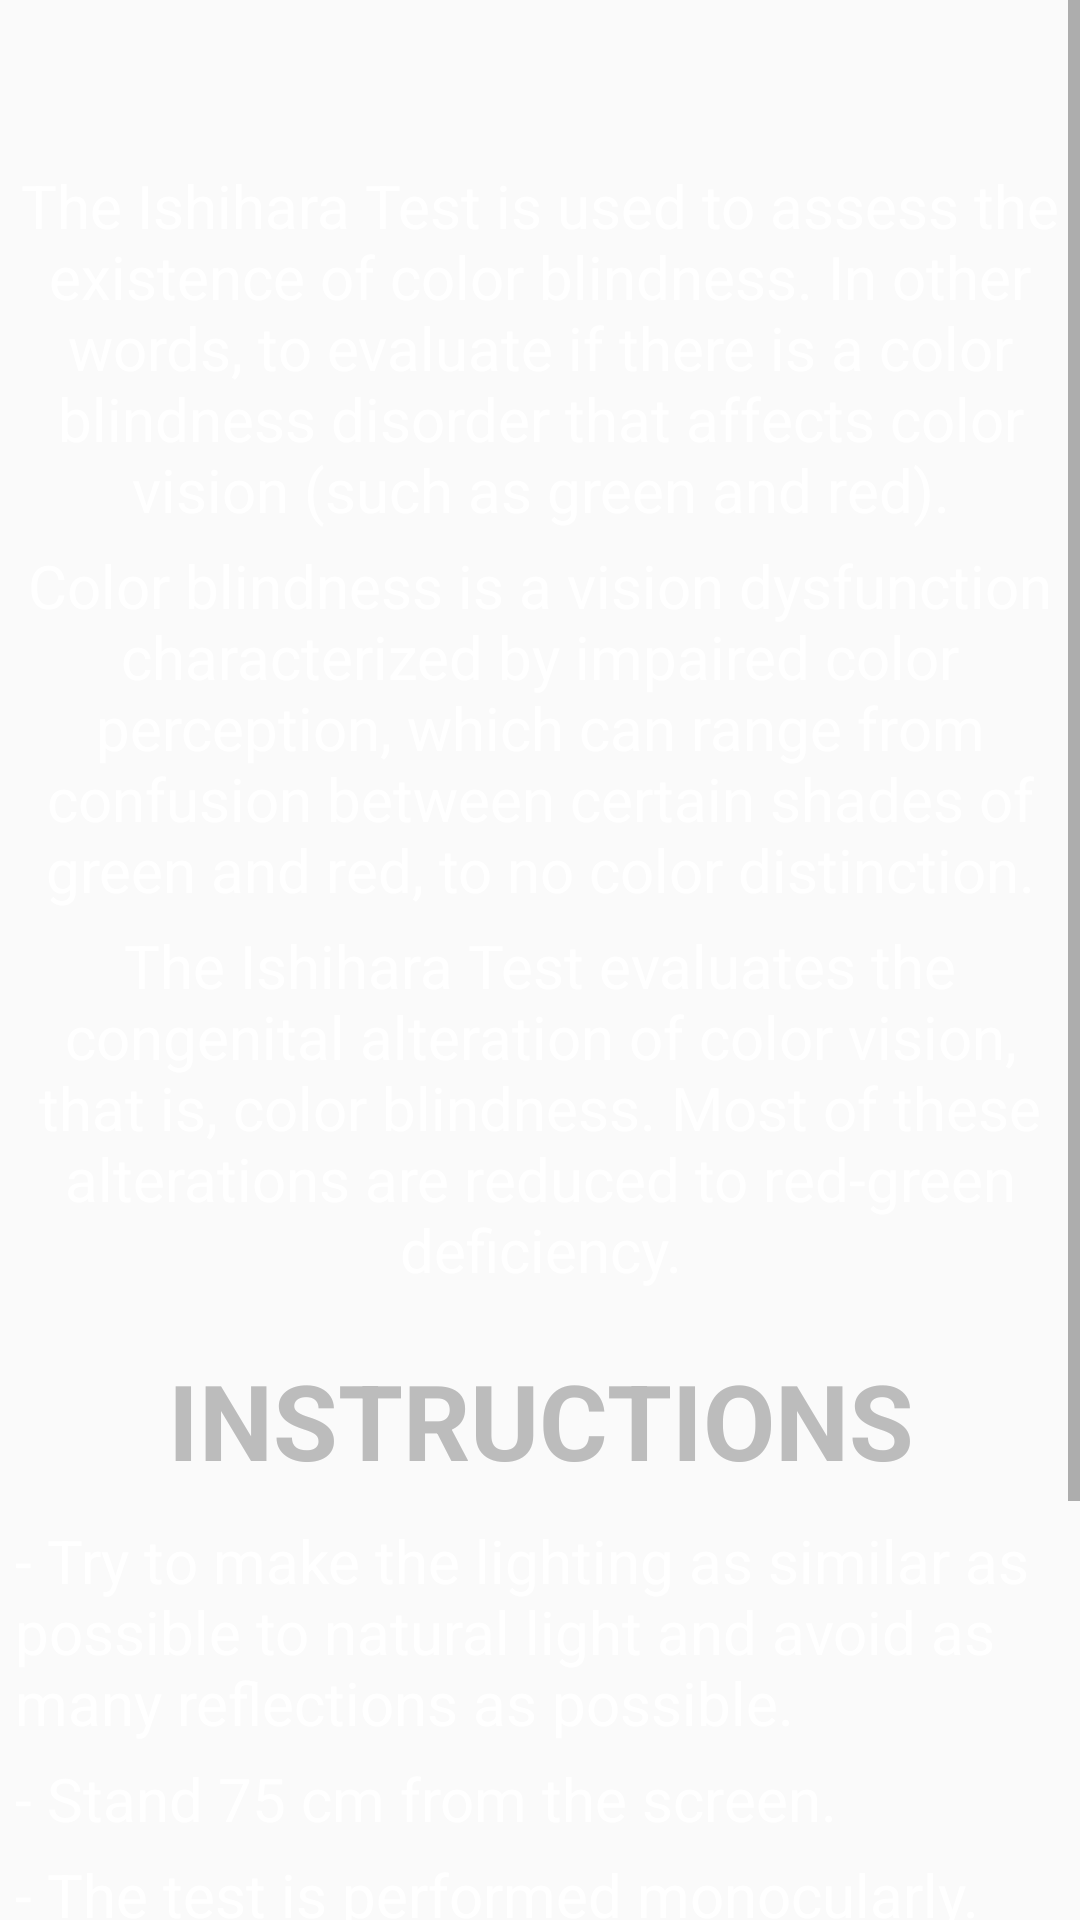

The Android layout XML behind this screen, and the referenced resources:
<!-- AndroidManifest.xml: application theme Theme.IshiharaTest -->
<!-- res/layout/activity_instructions.xml -->
<?xml version="1.0" encoding="utf-8"?>
<androidx.constraintlayout.widget.ConstraintLayout xmlns:android="http://schemas.android.com/apk/res/android"
    xmlns:app="http://schemas.android.com/apk/res-auto"
    xmlns:tools="http://schemas.android.com/tools"
    android:layout_width="match_parent"
    android:layout_height="match_parent"
    android:background="@drawable/nicewallpaper">

    <ScrollView
        android:layout_width="match_parent"
        android:layout_height="match_parent">

        <LinearLayout
            android:layout_width="wrap_content"
            android:layout_height="match_parent"
            android:orientation="vertical">

            <TextView
                android:id="@+id/intro1"
                android:layout_width="match_parent"
                android:layout_height="wrap_content"
                android:layout_marginLeft="5dp"
                android:layout_marginRight="5dp"
                android:layout_marginTop="55dp"
                android:gravity="center"
                android:text="@string/instr1"
                android:textColor="@color/white"
                android:textSize="20sp"
                app:layout_constraintBottom_toBottomOf="parent"
                app:layout_constraintEnd_toEndOf="parent"
                app:layout_constraintStart_toStartOf="parent"
                app:layout_constraintTop_toTopOf="parent" />

            <TextView
                android:id="@+id/intro2"
                android:layout_width="match_parent"
                android:layout_height="wrap_content"
                android:layout_marginLeft="5dp"
                android:layout_marginRight="5dp"
                android:layout_marginTop="5dp"
                android:gravity="center"
                android:text="@string/instr2"
                android:textColor="@color/white"
                android:textSize="20sp"
                app:layout_constraintBottom_toBottomOf="parent"
                app:layout_constraintEnd_toEndOf="parent"
                app:layout_constraintStart_toStartOf="parent"
                app:layout_constraintTop_toBottomOf="@+id/intro1" />

            <TextView
                android:id="@+id/intro3"
                android:layout_width="match_parent"
                android:layout_height="wrap_content"
                android:layout_marginLeft="5dp"
                android:layout_marginRight="5dp"
                android:layout_marginTop="5dp"
                android:gravity="center"
                android:text="@string/instr3"
                android:textColor="@color/white"
                android:textSize="20sp"
                app:layout_constraintBottom_toBottomOf="parent"
                app:layout_constraintEnd_toEndOf="parent"
                app:layout_constraintStart_toStartOf="parent"
                app:layout_constraintTop_toBottomOf="@+id/intro2" />

            <TextView
                android:id="@+id/introtitle"
                android:layout_width="match_parent"
                android:layout_height="wrap_content"
                android:layout_marginLeft="5dp"
                android:layout_marginRight="5dp"
                android:layout_marginTop="20dp"
                android:textColor="@color/grey_1"
                android:text="INSTRUCTIONS"
                android:gravity="center"
                android:textStyle="bold"
                android:textSize="35sp"/>

            <TextView
                android:id="@+id/intro4"
                android:layout_width="match_parent"
                android:layout_height="wrap_content"
                android:layout_marginLeft="5dp"
                android:layout_marginRight="5dp"
                android:layout_marginTop="10dp"
                android:text="@string/instr4"
                android:textColor="@color/white"
                android:textSize="20sp"
                app:layout_constraintBottom_toBottomOf="parent"
                app:layout_constraintEnd_toEndOf="parent"
                app:layout_constraintStart_toStartOf="parent"
                app:layout_constraintTop_toBottomOf="@+id/introtitle" />

            <TextView
                android:id="@+id/intro5"
                android:layout_width="match_parent"
                android:layout_height="wrap_content"
                android:layout_marginLeft="5dp"
                android:layout_marginRight="5dp"
                android:layout_marginTop="5dp"
                android:text="@string/instr5"
                android:textColor="@color/white"
                android:textSize="20sp"
                app:layout_constraintBottom_toBottomOf="parent"
                app:layout_constraintEnd_toEndOf="parent"
                app:layout_constraintStart_toStartOf="parent"
                app:layout_constraintTop_toBottomOf="@+id/intro4" />

            <TextView
                android:id="@+id/intro6"
                android:layout_width="match_parent"
                android:layout_height="wrap_content"
                android:layout_marginLeft="5dp"
                android:layout_marginRight="5dp"
                android:layout_marginTop="5dp"
                android:text="@string/instr6"
                android:textColor="@color/white"
                android:textSize="20sp"
                app:layout_constraintBottom_toBottomOf="parent"
                app:layout_constraintEnd_toEndOf="parent"
                app:layout_constraintStart_toStartOf="parent"
                app:layout_constraintTop_toBottomOf="@+id/intro5" />

            <TextView
                android:id="@+id/intro7"
                android:layout_width="match_parent"
                android:layout_height="wrap_content"
                android:layout_marginLeft="5dp"
                android:layout_marginRight="5dp"
                android:layout_marginTop="5dp"
                android:text="@string/instr7"
                android:textColor="@color/white"
                android:textSize="20sp"
                app:layout_constraintBottom_toBottomOf="parent"
                app:layout_constraintEnd_toEndOf="parent"
                app:layout_constraintStart_toStartOf="parent"
                app:layout_constraintTop_toBottomOf="@+id/intro6" />

            <Button
                android:id="@+id/homeBTN"
                android:layout_width="match_parent"
                android:layout_height="wrap_content"
                android:background="@drawable/start_btn"
                android:text="@string/Home_btn"
                android:onClick="home"
                android:textSize="25dp"
                android:textColor="@color/white"
                android:layout_marginLeft="25dp"
                android:layout_marginRight="25dp"
                android:layout_marginTop="15dp"
                android:layout_marginBottom="55dp"/>

        </LinearLayout>

    </ScrollView>


</androidx.constraintlayout.widget.ConstraintLayout>
<!-- resources referenced by this layout -->
<resources>
  <color name="grey_1">#bcbcbc</color>
  <color name="white">#FFFFFFFF</color>
  <string name="Home_btn">Home</string>
  <string name="instr1">The Ishihara Test is used to assess the existence of color blindness. In other words, to evaluate if there is a color blindness disorder that affects color vision (such as green and red).</string>
  <string name="instr2">Color blindness is a vision dysfunction characterized by impaired color perception, which can range from confusion between certain shades of green and red, to no color distinction.</string>
  <string name="instr3">The Ishihara Test evaluates the congenital alteration of color vision, that is, color blindness. Most of these alterations are reduced to red-green deficiency.</string>
  <string name="instr4">- Try to make the lighting as similar as possible to natural light and avoid as many reflections as possible.</string>
  <string name="instr5">- Stand 75 cm from the screen.</string>
  <string name="instr6">- The test is performed monocularly.</string>
  <string name="instr7">- You must hit the numbers in less than 3 seconds.</string>
  <style name="Theme.IshiharaTest" parent="Theme.AppCompat.Light.NoActionBar">
          
          <item name="colorPrimary">@color/purple_500</item>
          <item name="colorPrimaryVariant">@color/purple_700</item>
          <item name="colorOnPrimary">@color/white</item>
          
          <item name="colorSecondary">@color/teal_200</item>
          <item name="colorSecondaryVariant">@color/teal_700</item>
          <item name="colorOnSecondary">@color/black</item>
          
          <item name="android:statusBarColor" tools:targetApi="l">?attr/colorPrimaryVariant</item>
          
      </style>
  <color name="purple_500">#FF6200EE</color>
  <color name="purple_700">#FF3700B3</color>
  <color name="teal_200">#FF03DAC5</color>
  <color name="teal_700">#FF018786</color>
  <color name="black">#FF000000</color>
</resources>
